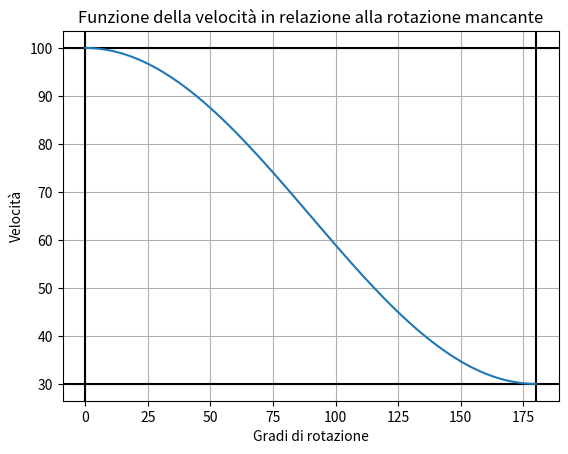

Write Python code to recreate this figure.
import matplotlib.pyplot as plt
import numpy as np
from math import cos
pi = 3.141
setdegrees = 180
maxSpeed = 100
degrees = 0
gradiAttuale = []
speed = []

while degrees <= setdegrees:
    vIncrease = (maxSpeed-30)/2
    vMove = 30 + vIncrease # la posizione della funzione risulta in funzione della velocità massima (opzionale ma figo) cos(x*b)*w + t
    speed.append(cos(degrees*(pi/setdegrees))*vIncrease+vMove)
    gradiAttuale.append(degrees)
    degrees += 1

fig, ax = plt.subplots()
ax.axhline(y=30, color="black")
ax.axhline(y=maxSpeed, color="black")
ax.axvline(color="black")
ax.axvline(x = setdegrees, color="black")
ax.plot(gradiAttuale,speed)
ax.set(xlabel='Gradi di rotazione', ylabel='Velocità',
       title='Funzione della velocità in relazione alla rotazione mancante')
ax.grid()
plt.show()